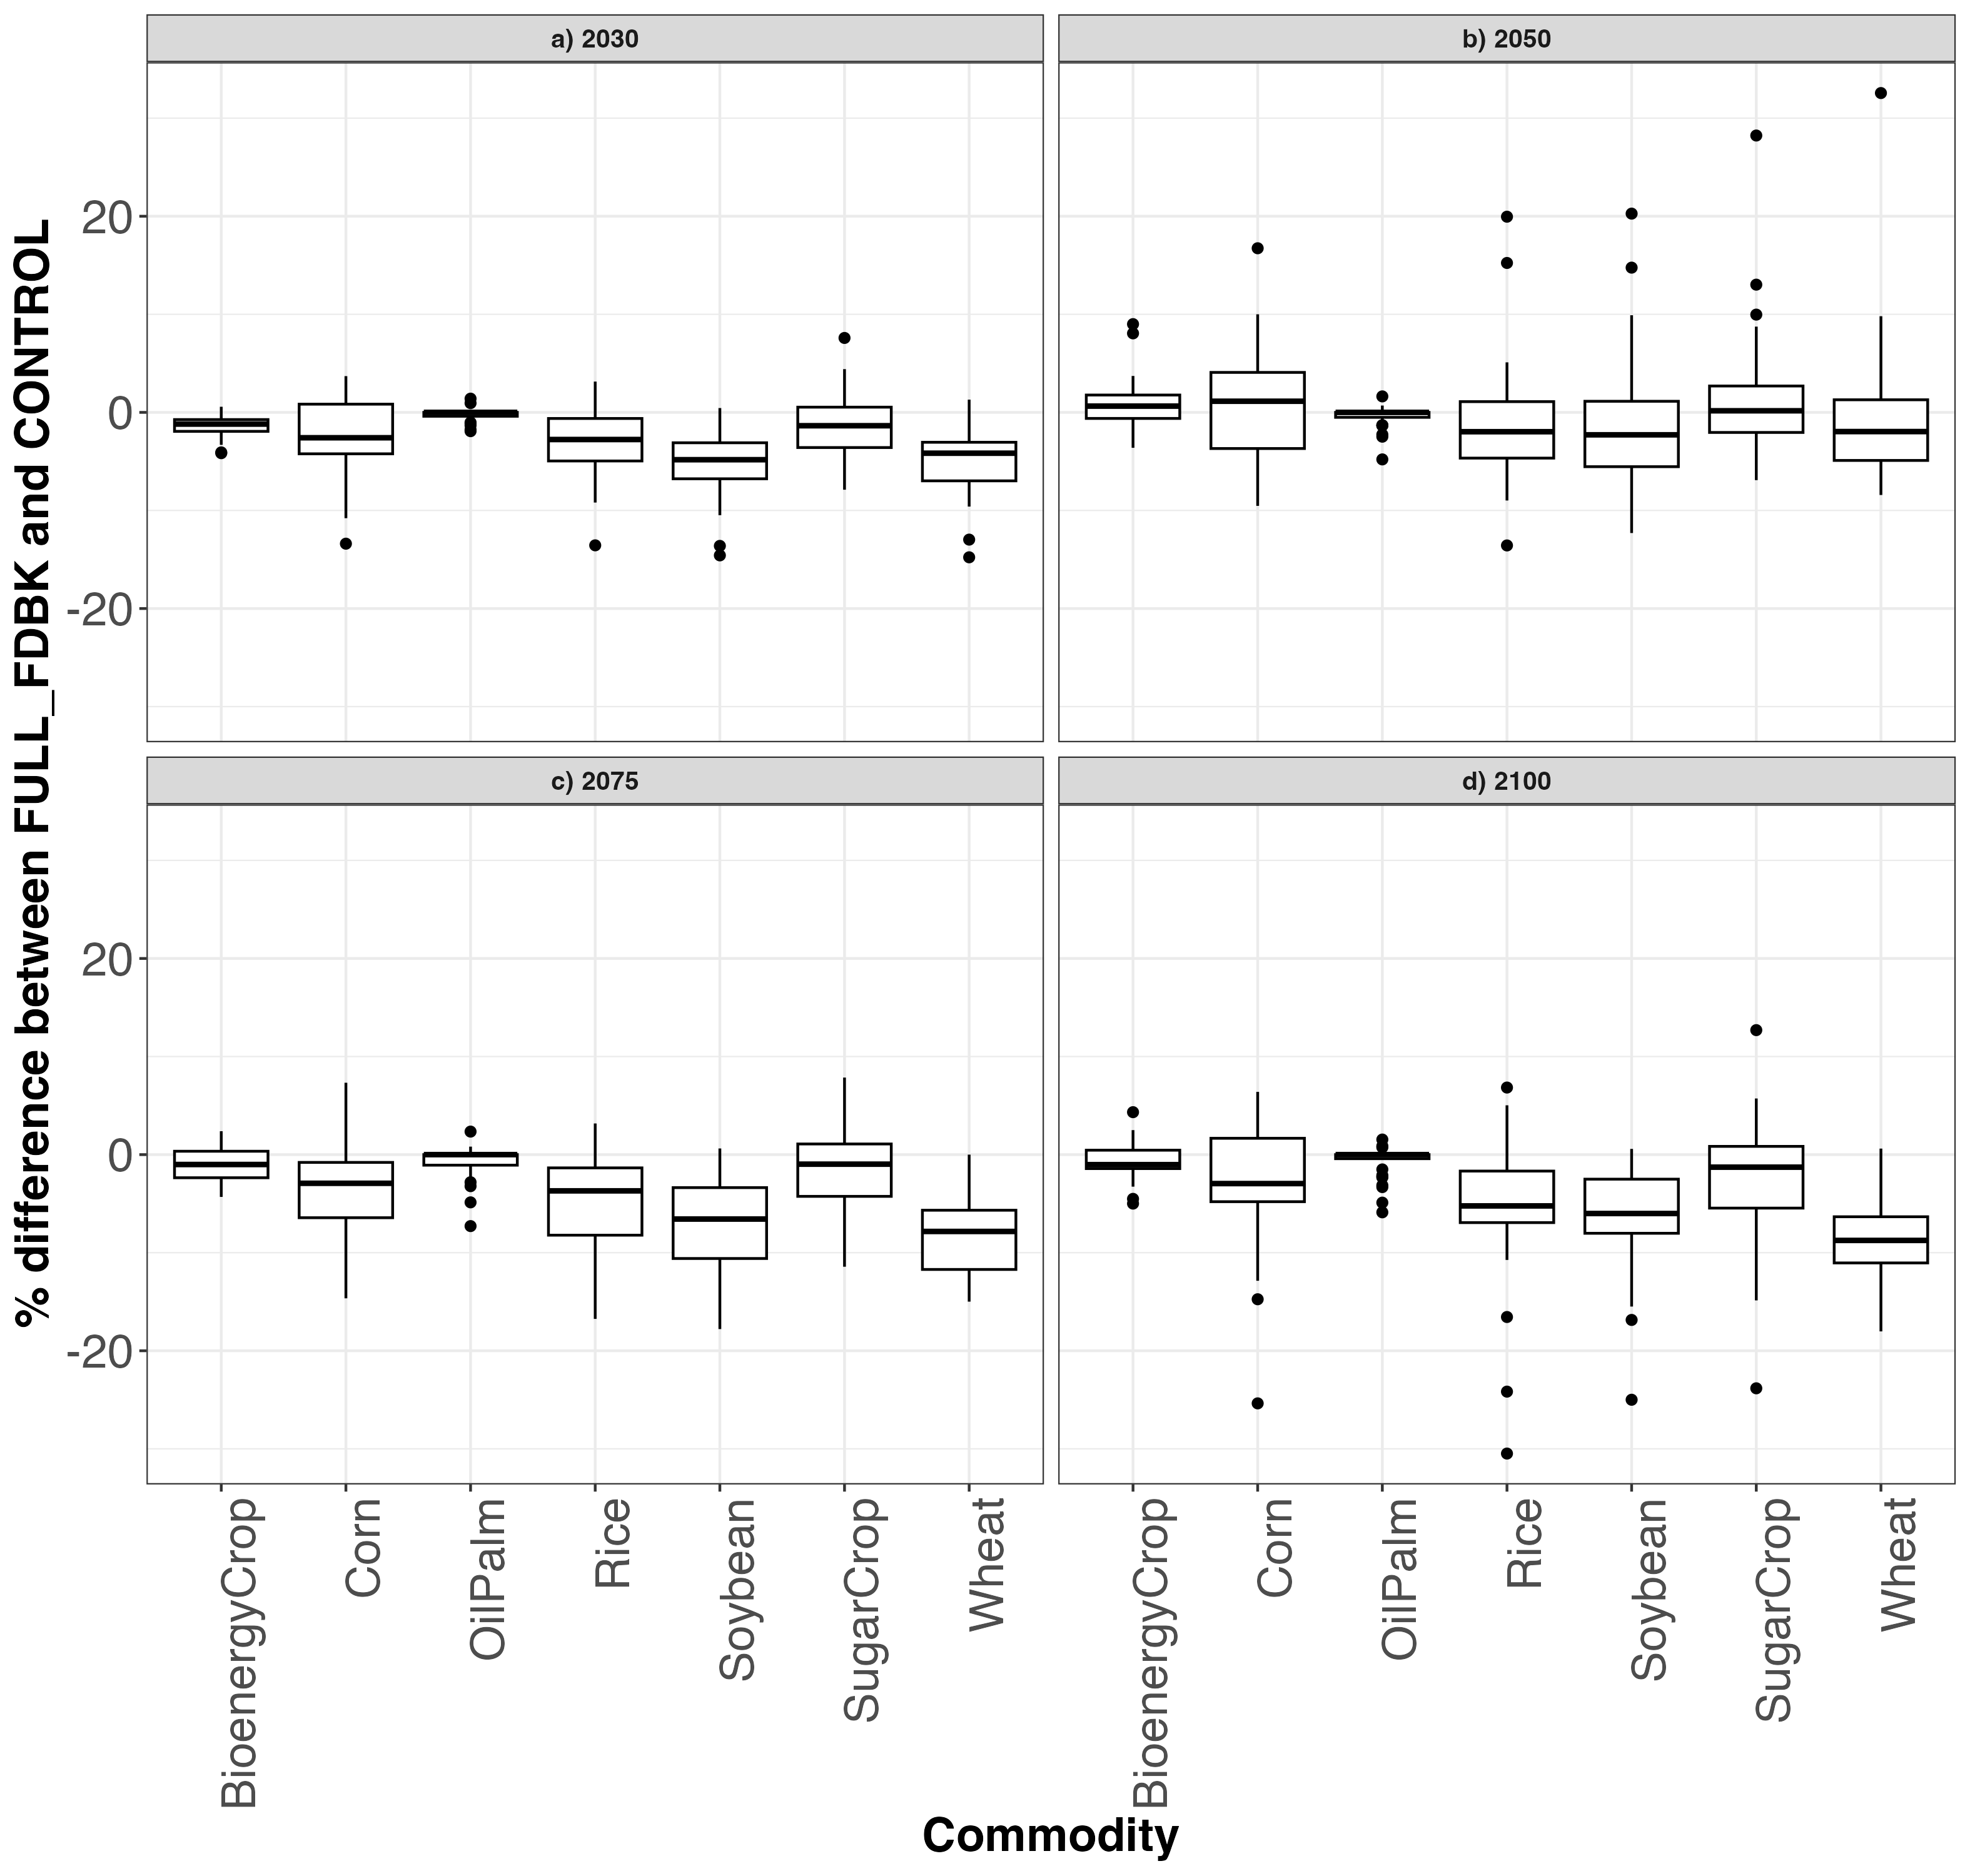

The data file committed next to this chart (first rows):
, Scenario, Year, commodity, min, low_1.5*IQR, Q25, median, Q75, hi_1.5*IQR, max
1, FULL_FDBK, 2030, BioenergyCrop, -4.159, -3.311, -1.933, -1.192, -0.7334, 0.5727, 0.5727
2, FULL_FDBK, 2030, Corn, -13.39, -10.79, -4.224, -2.587, 0.8368, 3.696, 3.696
3, FULL_FDBK, 2030, OilPalm, -1.916, -0.8755, -0.3948, 0, 0, 0, 1.4
4, FULL_FDBK, 2030, Rice, -13.56, -9.193, -4.954, -2.767, -0.621, 3.14, 3.14
5, FULL_FDBK, 2030, Soybean, -14.58, -10.48, -6.77, -4.826, -3.099, 0.4415, 0.4415
6, FULL_FDBK, 2030, SugarCrop, -7.884, -7.884, -3.586, -1.361, 0.5327, 4.409, 7.589
7, FULL_FDBK, 2030, Wheat, -14.78, -9.604, -6.981, -4.163, -3.048, 1.298, 1.298
8, FULL_FDBK, 2050, BioenergyCrop, -3.611, -3.611, -0.6163, 0.6391, 1.77, 3.712, 9
9, FULL_FDBK, 2050, Corn, -9.531, -9.531, -3.685, 1.136, 4.076, 10, 16.74
10, FULL_FDBK, 2050, OilPalm, -4.794, -1.097, -0.5052, 0, 0, 0.696, 1.631
11, FULL_FDBK, 2050, Rice, -13.57, -8.985, -4.663, -1.971, 1.096, 5.102, 19.95
12, FULL_FDBK, 2050, Soybean, -12.3, -12.3, -5.537, -2.288, 1.132, 9.904, 20.27
13, FULL_FDBK, 2050, SugarCrop, -6.907, -6.907, -2.046, 0.1624, 2.69, 8.743, 28.23
14, FULL_FDBK, 2050, Wheat, -8.422, -8.422, -4.9, -1.957, 1.285, 9.805, 32.56
15, FULL_FDBK, 2075, BioenergyCrop, -4.312, -4.312, -2.358, -1.008, 0.3445, 2.387, 2.387
16, FULL_FDBK, 2075, Corn, -14.65, -14.65, -6.434, -2.923, -0.7945, 7.328, 7.328
17, FULL_FDBK, 2075, OilPalm, -7.287, -2.255, -1.077, 0, 0, 0.8141, 2.347
18, FULL_FDBK, 2075, Rice, -16.75, -16.75, -8.214, -3.695, -1.352, 3.177, 3.177
19, FULL_FDBK, 2075, Soybean, -17.79, -17.79, -10.59, -6.57, -3.365, 0.6274, 0.6274
20, FULL_FDBK, 2075, SugarCrop, -11.43, -11.43, -4.255, -0.973, 1.085, 7.856, 7.856
21, FULL_FDBK, 2075, Wheat, -14.99, -14.99, -11.71, -7.833, -5.671, 0, 0
22, FULL_FDBK, 2100, BioenergyCrop, -4.993, -3.266, -1.425, -1.021, 0.4509, 2.498, 4.328
23, FULL_FDBK, 2100, Corn, -25.36, -12.86, -4.799, -2.953, 1.665, 6.397, 6.397
24, FULL_FDBK, 2100, OilPalm, -5.884, -0.4154, -0.4154, 0, 0, 0, 1.537
25, FULL_FDBK, 2100, Rice, -30.48, -10.74, -6.932, -5.23, -1.678, 5.028, 6.839
26, FULL_FDBK, 2100, Soybean, -24.99, -15.49, -8.021, -6.004, -2.503, 0.5806, 0.5806
27, FULL_FDBK, 2100, SugarCrop, -23.83, -14.86, -5.454, -1.279, 0.8413, 5.724, 12.69
28, FULL_FDBK, 2100, Wheat, -18.02, -18.02, -11.04, -8.748, -6.335, 0.6147, 0.6147
